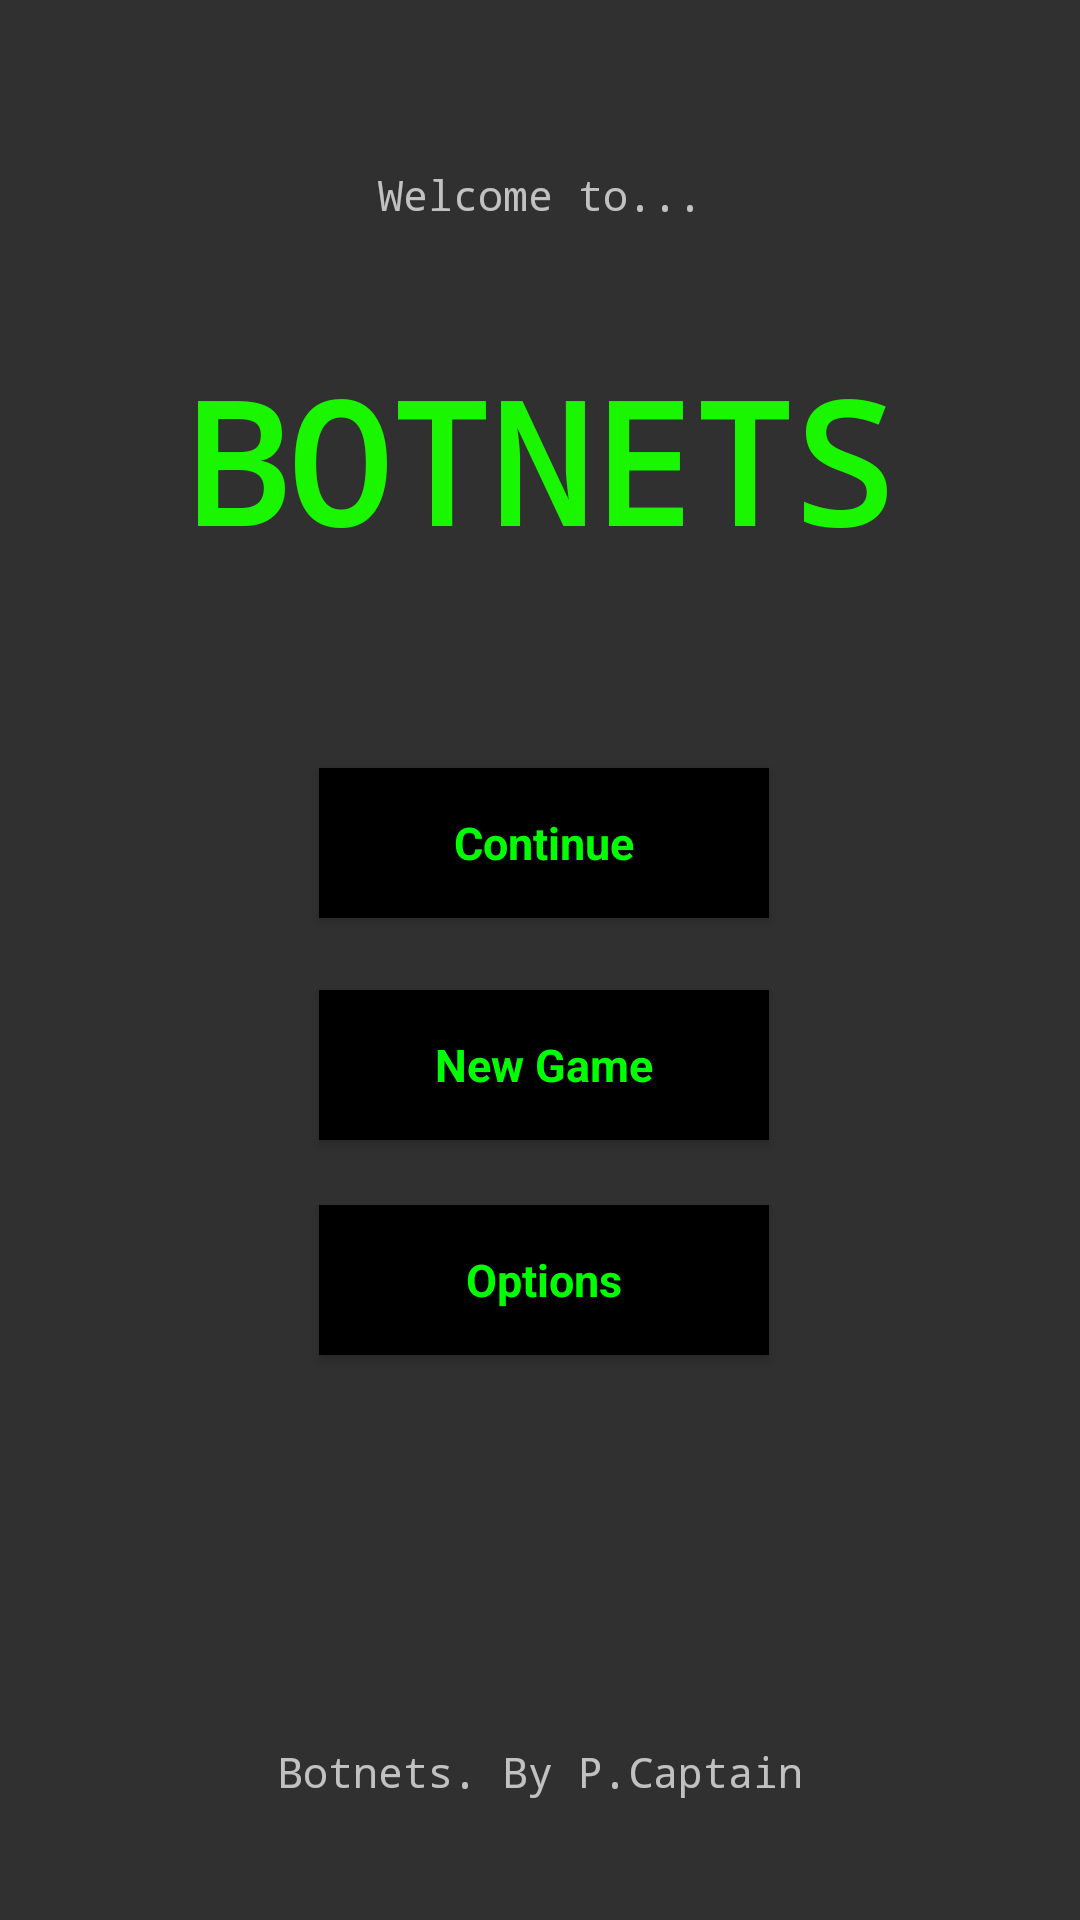

Android layout source for this screen:
<!-- AndroidManifest.xml: application theme Theme.AppCompat.NoActionBar -->
<!-- res/layout/activity_main.xml -->
<?xml version="1.0" encoding="utf-8"?>

<androidx.constraintlayout.widget.ConstraintLayout xmlns:android="http://schemas.android.com/apk/res/android"
    xmlns:app="http://schemas.android.com/apk/res-auto"
    xmlns:tools="http://schemas.android.com/tools"
    android:layout_width="match_parent"
    android:layout_height="match_parent"
    tools:context=".MainActivity">

    <TextView
        android:id="@+id/textInfo"
        android:layout_width="227dp"
        android:layout_height="33dp"
        android:fontFamily="monospace"
        android:text="Botnets. By P.Captain"
        android:textAlignment="center"
        app:layout_constraintBottom_toBottomOf="parent"
        app:layout_constraintEnd_toEndOf="parent"
        app:layout_constraintStart_toStartOf="parent"
        app:layout_constraintTop_toTopOf="parent"
        app:layout_constraintVertical_bias="0.957" />

    <TextView
        android:id="@+id/textView"
        android:layout_width="wrap_content"
        android:layout_height="wrap_content"
        android:fontFamily="monospace"
        android:text="BOTNETS"
        android:textAppearance="@style/TextAppearance.AppCompat.Display3"
        android:textColor="#19F600"
        android:textStyle="bold"
        app:layout_constraintBottom_toBottomOf="parent"
        app:layout_constraintLeft_toLeftOf="parent"
        app:layout_constraintRight_toRightOf="parent"
        app:layout_constraintTop_toTopOf="parent"
        app:layout_constraintVertical_bias="0.205" />

    <Button
        android:id="@+id/buttonContinue"
        style="@style/BotnetButton"
        android:layout_width="150dp"
        android:layout_height="50dp"
        android:text="Continue"
        app:layout_constraintBottom_toBottomOf="parent"
        app:layout_constraintEnd_toEndOf="parent"
        app:layout_constraintHorizontal_bias="0.506"
        app:layout_constraintStart_toStartOf="parent"
        app:layout_constraintTop_toTopOf="parent"
        app:layout_constraintVertical_bias="0.434" />

    <Button
        android:id="@+id/buttonOptions"
        style="@style/BotnetButton"
        android:layout_width="150dp"
        android:layout_height="50dp"
        android:text="Options"
        app:layout_constraintBottom_toBottomOf="parent"
        app:layout_constraintEnd_toEndOf="@+id/buttonNew"
        app:layout_constraintHorizontal_bias="0.0"
        app:layout_constraintStart_toStartOf="@+id/buttonNew"
        app:layout_constraintTop_toBottomOf="@+id/buttonNew"
        app:layout_constraintVertical_bias="0.103" />

    <Button
        android:id="@+id/buttonNew"
        style="@style/BotnetButton"
        android:layout_width="150dp"
        android:layout_height="50dp"
        android:layout_marginTop="24dp"
        android:text="New Game"
        app:layout_constraintBottom_toBottomOf="parent"
        app:layout_constraintEnd_toEndOf="@+id/buttonContinue"
        app:layout_constraintHorizontal_bias="0.506"
        app:layout_constraintStart_toStartOf="@+id/buttonContinue"
        app:layout_constraintTop_toBottomOf="@+id/buttonContinue"
        app:layout_constraintVertical_bias="0.0" />

    <TextView
        android:id="@+id/TextWelcome"
        android:layout_width="wrap_content"
        android:layout_height="wrap_content"
        android:fontFamily="monospace"
        android:text="Welcome to..."
        app:layout_constraintBottom_toBottomOf="parent"
        app:layout_constraintEnd_toEndOf="parent"
        app:layout_constraintStart_toStartOf="parent"
        app:layout_constraintTop_toTopOf="parent"
        app:layout_constraintVertical_bias="0.089" />

</androidx.constraintlayout.widget.ConstraintLayout>
<!-- resources referenced by this layout -->
<resources>
  <style name="BotnetButton" parent="@android:style/Widget.Button">
          <item name="android:layout_width">fill_parent</item>
          <item name="android:textColor">@color/primaryTextColor</item>
          <item name="android:textSize">15sp</item>
          <item name="android:padding">10dp</item>
          <item name="android:textStyle">bold</item>
          <item name="android:background">@color/primaryColor</item>
          <item name="android:gravity">center</item>
      </style>
  <color name="primaryTextColor">#00ff00</color>
  <color name="primaryColor">#000000</color>
</resources>
